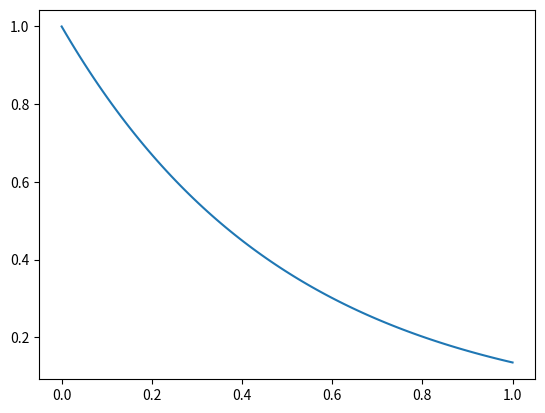

The matplotlib source for this figure: (Note: this script raises an exception after producing the figure.)
import numpy as np
from scipy.interpolate import make_interp_spline


class PhaseGenerator():

    def __init__(self):
        return

    def phase(self, time):

        # Base class...
        return



class LinearPhaseGenerator(PhaseGenerator):

    def __init__(self, phaseVelocity = 1.0):

        PhaseGenerator.__init__(self)
        self.phaseVelocity = phaseVelocity


    def phase(self, time):

        phase = np.array(time) * self.phaseVelocity

        return phase

class SmoothPhaseGenerator(PhaseGenerator):

    def __init__(self, duration = 1):

        PhaseGenerator.__init__(self)
        self.duration = duration

        l, r = [(1, 0.0), (2, 0.0)], [(1, 0.0), (2, 0.0)]

        self.bsplinef = make_interp_spline([0, self.duration], [0, 1], bc_type=(l, r), k=5)



    def phase(self, time):
        phase = self.bsplinef(time)

        return phase


class RhythmicPhaseGenerator(PhaseGenerator):

    def __init__(self, phasePeriod = 1.0, useModulo = False ):
        PhaseGenerator.__init__(self)
        self.phasePeriod = phasePeriod
        self.useModulo = useModulo

    def phase(self, time):

        phase = time / self.phasePeriod
        if (self.useModulo):
            phase = np.mod(phase, 1.0)

        return phase



class ExpDecayPhaseGenerator(PhaseGenerator):

    def __init__(self, duration = 1, alphaPhase = 2):

        PhaseGenerator.__init__(self)

        self.tau =  1.0 / duration
        self.alphaPhase = alphaPhase

    def phase(self, time):

        time = time * self.tau

        phase = np.exp(- time * self.alphaPhase)

        return phase

if __name__ == "__main__":

    import matplotlib.pyplot as plt
    import numpy as np

    phaseGenerator = ExpDecayPhaseGenerator()
    time = np.linspace(0,1, 100)
    phase =  phaseGenerator.phase(time)

    plt.figure()
    plt.plot(time, phase)
    plt.hold(True)

    phaseGenerator.tau = 2
    phase = phaseGenerator.phase(time)
    plt.plot(time, phase)

    phaseGenerator.tau = 0.5
    phase = phaseGenerator.phase(time)
    plt.plot(time, phase)

    plt.show()


    print('PhaseGeneration Done')

